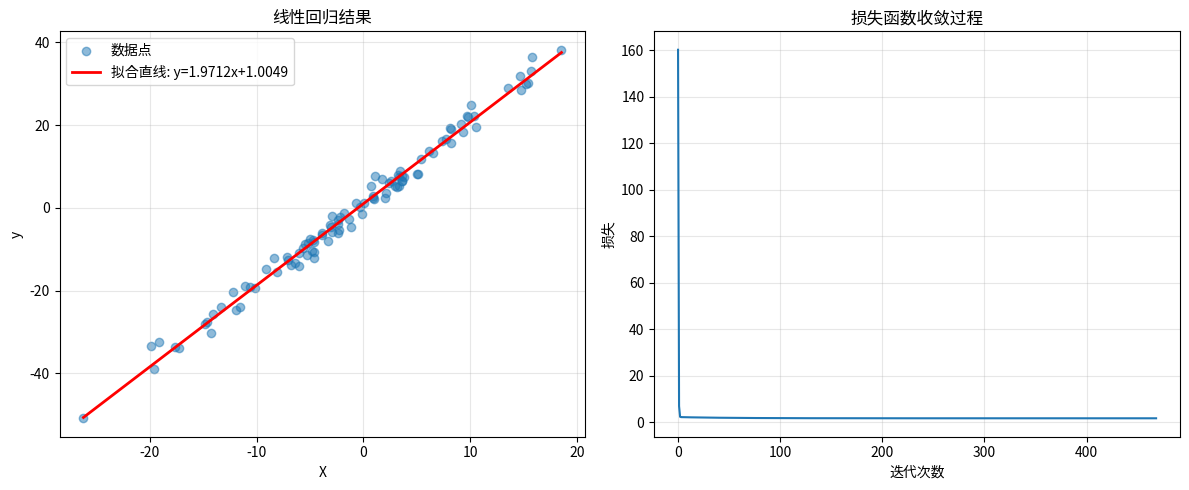

The script that saved this image:
"""
基础练习1答案：从零实现线性回归
"""

import numpy as np
import matplotlib.pyplot as plt


class LinearRegression:
    """线性回归类（从零实现）"""
    
    def __init__(self, learning_rate=0.01, max_iter=1000, tol=1e-6, random_state=42):
        """
        参数:
        - learning_rate: 学习率
        - max_iter: 最大迭代次数
        - tol: 收敛容差
        - random_state: 随机种子
        """
        self.learning_rate = learning_rate
        self.max_iter = max_iter
        self.tol = tol
        self.random_state = random_state
        self.w = None
        self.b = None
        self.cost_history = []
    
    def fit(self, X, y):
        """训练模型"""
        m, n = X.shape
        
        # 初始化参数
        np.random.seed(self.random_state)
        self.w = np.random.randn(n) * 0.01
        self.b = 0
        
        # 梯度下降迭代
        for i in range(self.max_iter):
            # 预测
            y_pred = X @ self.w + self.b
            
            # 计算损失
            cost = (1 / (2 * m)) * np.sum((y_pred - y) ** 2)
            self.cost_history.append(cost)
            
            # 计算梯度
            dw = (1 / m) * X.T @ (y_pred - y)
            db = (1 / m) * np.sum(y_pred - y)
            
            # 更新参数
            self.w = self.w - self.learning_rate * dw
            self.b = self.b - self.learning_rate * db
            
            # 检查收敛
            if i > 0 and abs(self.cost_history[-2] - self.cost_history[-1]) < self.tol:
                print(f"在第 {i+1} 次迭代后收敛")
                break
        
        return self
    
    def predict(self, X):
        """预测"""
        if self.w is None or self.b is None:
            raise ValueError("模型尚未训练，请先调用 fit()")
        return X @ self.w + self.b
    
    def score(self, X, y):
        """计算R²分数"""
        y_pred = self.predict(X)
        ss_res = np.sum((y - y_pred) ** 2)
        ss_tot = np.sum((y - np.mean(y)) ** 2)
        return 1 - (ss_res / ss_tot) if ss_tot != 0 else 0


def test_implementation():
    """测试实现"""
    print("=" * 60)
    print("测试从零实现的线性回归")
    print("=" * 60)
    
    # 生成测试数据
    np.random.seed(42)
    X = np.random.randn(100, 1) * 10
    y = 2 * X.flatten() + 1 + np.random.randn(100) * 2
    
    # 创建模型并训练
    model = LinearRegression(learning_rate=0.01, max_iter=1000)
    model.fit(X, y)
    
    # 预测
    y_pred = model.predict(X)
    
    # 评估
    r2 = model.score(X, y)
    mse = np.mean((y - y_pred) ** 2)
    
    print(f"\n评估结果:")
    print(f"  MSE: {mse:.4f}")
    print(f"  R²分数: {r2:.4f}")
    print(f"\n学习到的参数:")
    print(f"  权重 w: {model.w[0]:.4f}")
    print(f"  偏置 b: {model.b:.4f}")
    print(f"\n真实参数:")
    print(f"  权重 w: 2.0")
    print(f"  偏置 b: 1.0")
    print(f"\n误差:")
    print(f"  权重误差: {abs(model.w[0] - 2.0):.4f}")
    print(f"  偏置误差: {abs(model.b - 1.0):.4f}")
    
    # 可视化
    plt.figure(figsize=(12, 5))
    
    # 左图：数据点和拟合直线
    plt.subplot(1, 2, 1)
    plt.scatter(X, y, alpha=0.5, label='数据点')
    X_line = np.linspace(X.min(), X.max(), 100).reshape(-1, 1)
    y_line = model.predict(X_line)
    plt.plot(X_line, y_line, 'r-', linewidth=2, 
             label=f'拟合直线: y={model.w[0]:.4f}x+{model.b:.4f}')
    plt.xlabel('X')
    plt.ylabel('y')
    plt.title('线性回归结果')
    plt.legend()
    plt.grid(True, alpha=0.3)
    
    # 右图：损失函数收敛过程
    plt.subplot(1, 2, 2)
    plt.plot(model.cost_history)
    plt.xlabel('迭代次数')
    plt.ylabel('损失')
    plt.title('损失函数收敛过程')
    plt.grid(True, alpha=0.3)
    
    plt.tight_layout()
    plt.show()
    
    # 判断是否通过
    if r2 > 0.9 and abs(model.w[0] - 2.0) < 0.5 and abs(model.b - 1.0) < 0.5:
        print("\n✅ 测试通过！")
    else:
        print("\n❌ 测试未通过，请检查实现")


if __name__ == "__main__":
    test_implementation()

